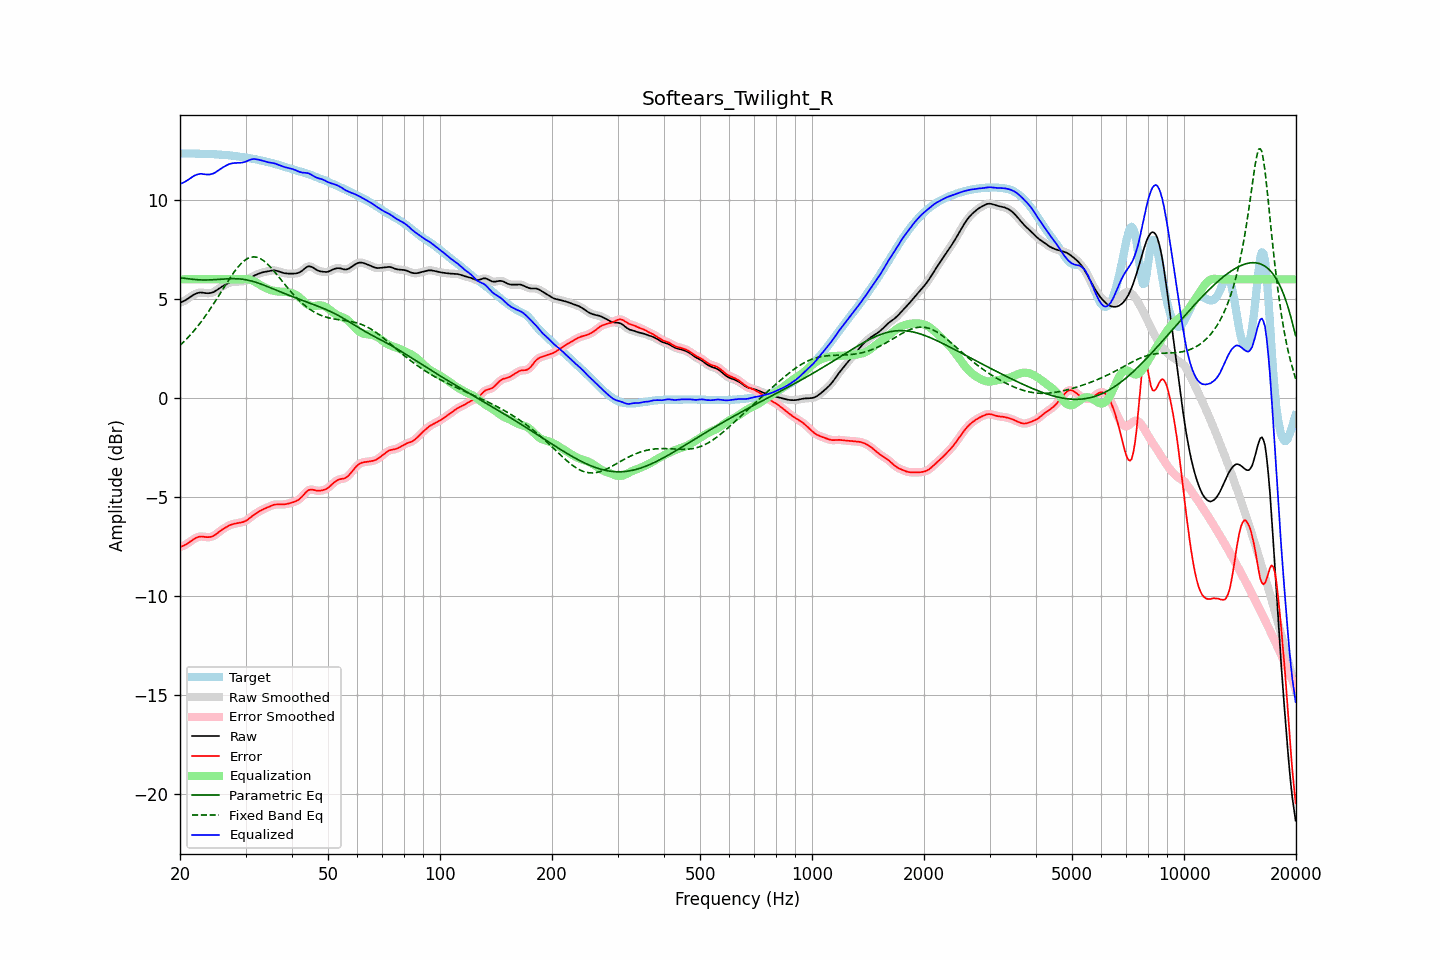

The file beside this chart, header and first rows:
frequency, raw, error, smoothed, error_smoothed, equalization, parametric_eq, fixed_band_eq, equalized_raw, equalized_smoothed, target
20.00, 4.82, -7.54, 4.82, -7.54, 6.00, 6.08, 2.66, 10.82, 10.82, 12.36
20.20, 4.85, -7.51, 4.85, -7.51, 6.00, 6.07, 2.73, 10.85, 10.85, 12.36
20.40, 4.88, -7.47, 4.88, -7.47, 6.00, 6.06, 2.81, 10.88, 10.88, 12.36
20.61, 4.92, -7.44, 4.93, -7.43, 6.00, 6.05, 2.89, 10.92, 10.93, 12.36
20.81, 4.97, -7.39, 4.97, -7.39, 6.00, 6.04, 2.97, 10.97, 10.97, 12.36
21.02, 5.03, -7.34, 5.03, -7.34, 6.00, 6.03, 3.06, 11.03, 11.03, 12.36
21.23, 5.08, -7.28, 5.08, -7.28, 6.00, 6.02, 3.15, 11.08, 11.08, 12.36
21.44, 5.14, -7.22, 5.14, -7.22, 6.00, 6.01, 3.24, 11.14, 11.14, 12.36
21.66, 5.19, -7.17, 5.19, -7.17, 6.00, 6.00, 3.33, 11.19, 11.19, 12.36
21.87, 5.24, -7.11, 5.24, -7.11, 6.00, 5.99, 3.43, 11.24, 11.24, 12.35
22.09, 5.28, -7.07, 5.28, -7.07, 6.00, 5.98, 3.53, 11.28, 11.28, 12.35
22.31, 5.31, -7.04, 5.31, -7.04, 6.00, 5.98, 3.63, 11.31, 11.31, 12.34
22.54, 5.32, -7.01, 5.32, -7.01, 6.00, 5.97, 3.73, 11.32, 11.32, 12.34
22.76, 5.33, -7.00, 5.33, -7.00, 6.00, 5.97, 3.84, 11.33, 11.33, 12.33
22.99, 5.32, -7.01, 5.32, -7.01, 6.00, 5.96, 3.94, 11.32, 11.32, 12.33
23.22, 5.31, -7.02, 5.31, -7.02, 6.00, 5.96, 4.06, 11.31, 11.31, 12.33
23.45, 5.30, -7.03, 5.30, -7.03, 6.00, 5.96, 4.17, 11.30, 11.30, 12.33
23.69, 5.30, -7.04, 5.30, -7.04, 6.00, 5.96, 4.29, 11.30, 11.30, 12.33
23.92, 5.30, -7.03, 5.30, -7.03, 6.00, 5.97, 4.40, 11.30, 11.30, 12.33
24.16, 5.31, -7.02, 5.31, -7.02, 6.00, 5.97, 4.53, 11.31, 11.31, 12.33
24.40, 5.33, -7.00, 5.33, -7.00, 6.00, 5.97, 4.65, 11.33, 11.33, 12.33
24.65, 5.36, -6.97, 5.36, -6.96, 6.00, 5.98, 4.77, 11.36, 11.36, 12.32
24.89, 5.40, -6.91, 5.41, -6.91, 6.00, 5.98, 4.90, 11.40, 11.41, 12.32
25.14, 5.46, -6.85, 5.46, -6.85, 6.00, 5.99, 5.03, 11.46, 11.46, 12.31
25.39, 5.52, -6.79, 5.52, -6.79, 6.00, 5.99, 5.16, 11.52, 11.52, 12.31
25.65, 5.57, -6.72, 5.57, -6.72, 6.00, 6.00, 5.29, 11.57, 11.57, 12.30
25.91, 5.63, -6.67, 5.63, -6.67, 6.00, 6.01, 5.42, 11.63, 11.63, 12.29
26.16, 5.67, -6.61, 5.67, -6.61, 6.00, 6.01, 5.54, 11.67, 11.67, 12.29
26.43, 5.72, -6.57, 5.72, -6.56, 6.00, 6.02, 5.67, 11.72, 11.72, 12.28
26.69, 5.76, -6.52, 5.76, -6.52, 6.00, 6.02, 5.80, 11.76, 11.76, 12.28
26.96, 5.80, -6.47, 5.80, -6.47, 6.00, 6.03, 5.93, 11.80, 11.80, 12.27
27.23, 5.84, -6.43, 5.83, -6.43, 6.00, 6.03, 6.05, 11.84, 11.83, 12.26
27.50, 5.86, -6.40, 5.86, -6.40, 6.00, 6.03, 6.17, 11.86, 11.86, 12.26
27.77, 5.87, -6.37, 5.87, -6.37, 6.00, 6.03, 6.29, 11.87, 11.87, 12.24
28.05, 5.88, -6.35, 5.88, -6.35, 6.00, 6.03, 6.40, 11.88, 11.88, 12.23
28.33, 5.88, -6.34, 5.88, -6.34, 6.00, 6.03, 6.51, 11.88, 11.88, 12.22
28.62, 5.88, -6.32, 5.88, -6.32, 6.00, 6.02, 6.61, 11.88, 11.88, 12.21
28.90, 5.89, -6.31, 5.89, -6.31, 6.00, 6.02, 6.71, 11.89, 11.89, 12.20
29.19, 5.89, -6.29, 5.89, -6.29, 6.00, 6.01, 6.79, 11.89, 11.89, 12.18
29.48, 5.90, -6.28, 5.90, -6.27, 6.01, 6.00, 6.87, 11.91, 11.91, 12.17
29.78, 5.92, -6.25, 5.92, -6.25, 6.01, 5.99, 6.94, 11.93, 11.93, 12.16
30.08, 5.94, -6.21, 5.95, -6.21, 6.01, 5.98, 7.00, 11.95, 11.96, 12.15
30.38, 5.99, -6.16, 5.99, -6.15, 6.00, 5.96, 7.05, 11.99, 11.99, 12.14
30.68, 6.04, -6.09, 6.03, -6.09, 5.99, 5.94, 7.08, 12.02, 12.02, 12.13
30.99, 6.09, -6.03, 6.09, -6.03, 5.97, 5.92, 7.11, 12.05, 12.05, 12.11
31.30, 6.13, -5.96, 6.13, -5.96, 5.94, 5.90, 7.13, 12.07, 12.07, 12.10
31.61, 6.18, -5.90, 6.18, -5.91, 5.90, 5.88, 7.13, 12.08, 12.08, 12.08
31.93, 6.22, -5.85, 6.22, -5.85, 5.86, 5.85, 7.12, 12.07, 12.07, 12.07
32.24, 6.25, -5.80, 6.25, -5.80, 5.81, 5.83, 7.11, 12.06, 12.06, 12.05
32.57, 6.28, -5.75, 6.28, -5.75, 5.76, 5.80, 7.08, 12.04, 12.04, 12.03
32.89, 6.32, -5.70, 6.32, -5.70, 5.71, 5.77, 7.04, 12.02, 12.02, 12.02
33.22, 6.34, -5.66, 6.34, -5.66, 5.66, 5.74, 6.99, 12.00, 12.00, 12.00
33.55, 6.36, -5.61, 6.36, -5.62, 5.62, 5.71, 6.94, 11.98, 11.98, 11.98
33.89, 6.38, -5.58, 6.38, -5.58, 5.58, 5.68, 6.87, 11.96, 11.96, 11.96
34.23, 6.39, -5.55, 6.40, -5.55, 5.54, 5.65, 6.80, 11.93, 11.93, 11.94
34.57, 6.41, -5.51, 6.41, -5.51, 5.50, 5.61, 6.72, 11.91, 11.91, 11.92
34.92, 6.43, -5.47, 6.43, -5.47, 5.47, 5.58, 6.64, 11.90, 11.90, 11.90
35.27, 6.44, -5.44, 6.44, -5.44, 5.44, 5.55, 6.55, 11.89, 11.89, 11.88
35.62, 6.45, -5.41, 6.45, -5.41, 5.42, 5.51, 6.46, 11.87, 11.87, 11.86
35.97, 6.45, -5.39, 6.45, -5.39, 5.40, 5.48, 6.36, 11.85, 11.85, 11.84
... 635 more rows
